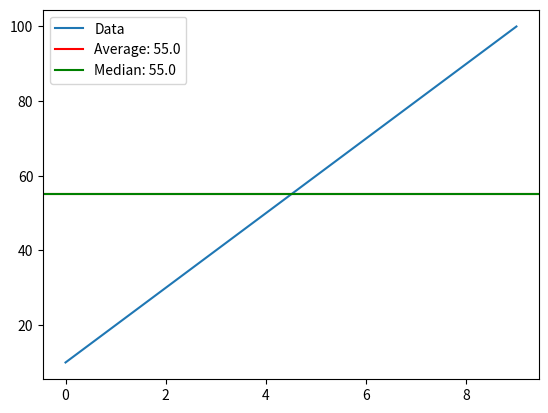

Generate this figure with matplotlib:
import matplotlib.pyplot as plt

def average(data):
    return sum(data) / len(data)

def median(data):
    sorted_data = sorted(data)
    n = len(data)
    mid = n // 2
    if n % 2 == 0:
        return (sorted_data[mid - 1] + sorted_data[mid]) / 2
    else:
        return sorted_data[mid]

def visualize_data(data):
    avg = average(data)
    med = median(data)
    plt.plot(data, label='Data')
    plt.axhline(y=avg, color='r', linestyle='-', label=f'Average: {avg}')
    plt.axhline(y=med, color='g', linestyle='-', label=f'Median: {med}')
    plt.legend()
    plt.show()

data = [10, 20, 30, 40, 50, 60, 70, 80, 90, 100]
visualize_data(data)
